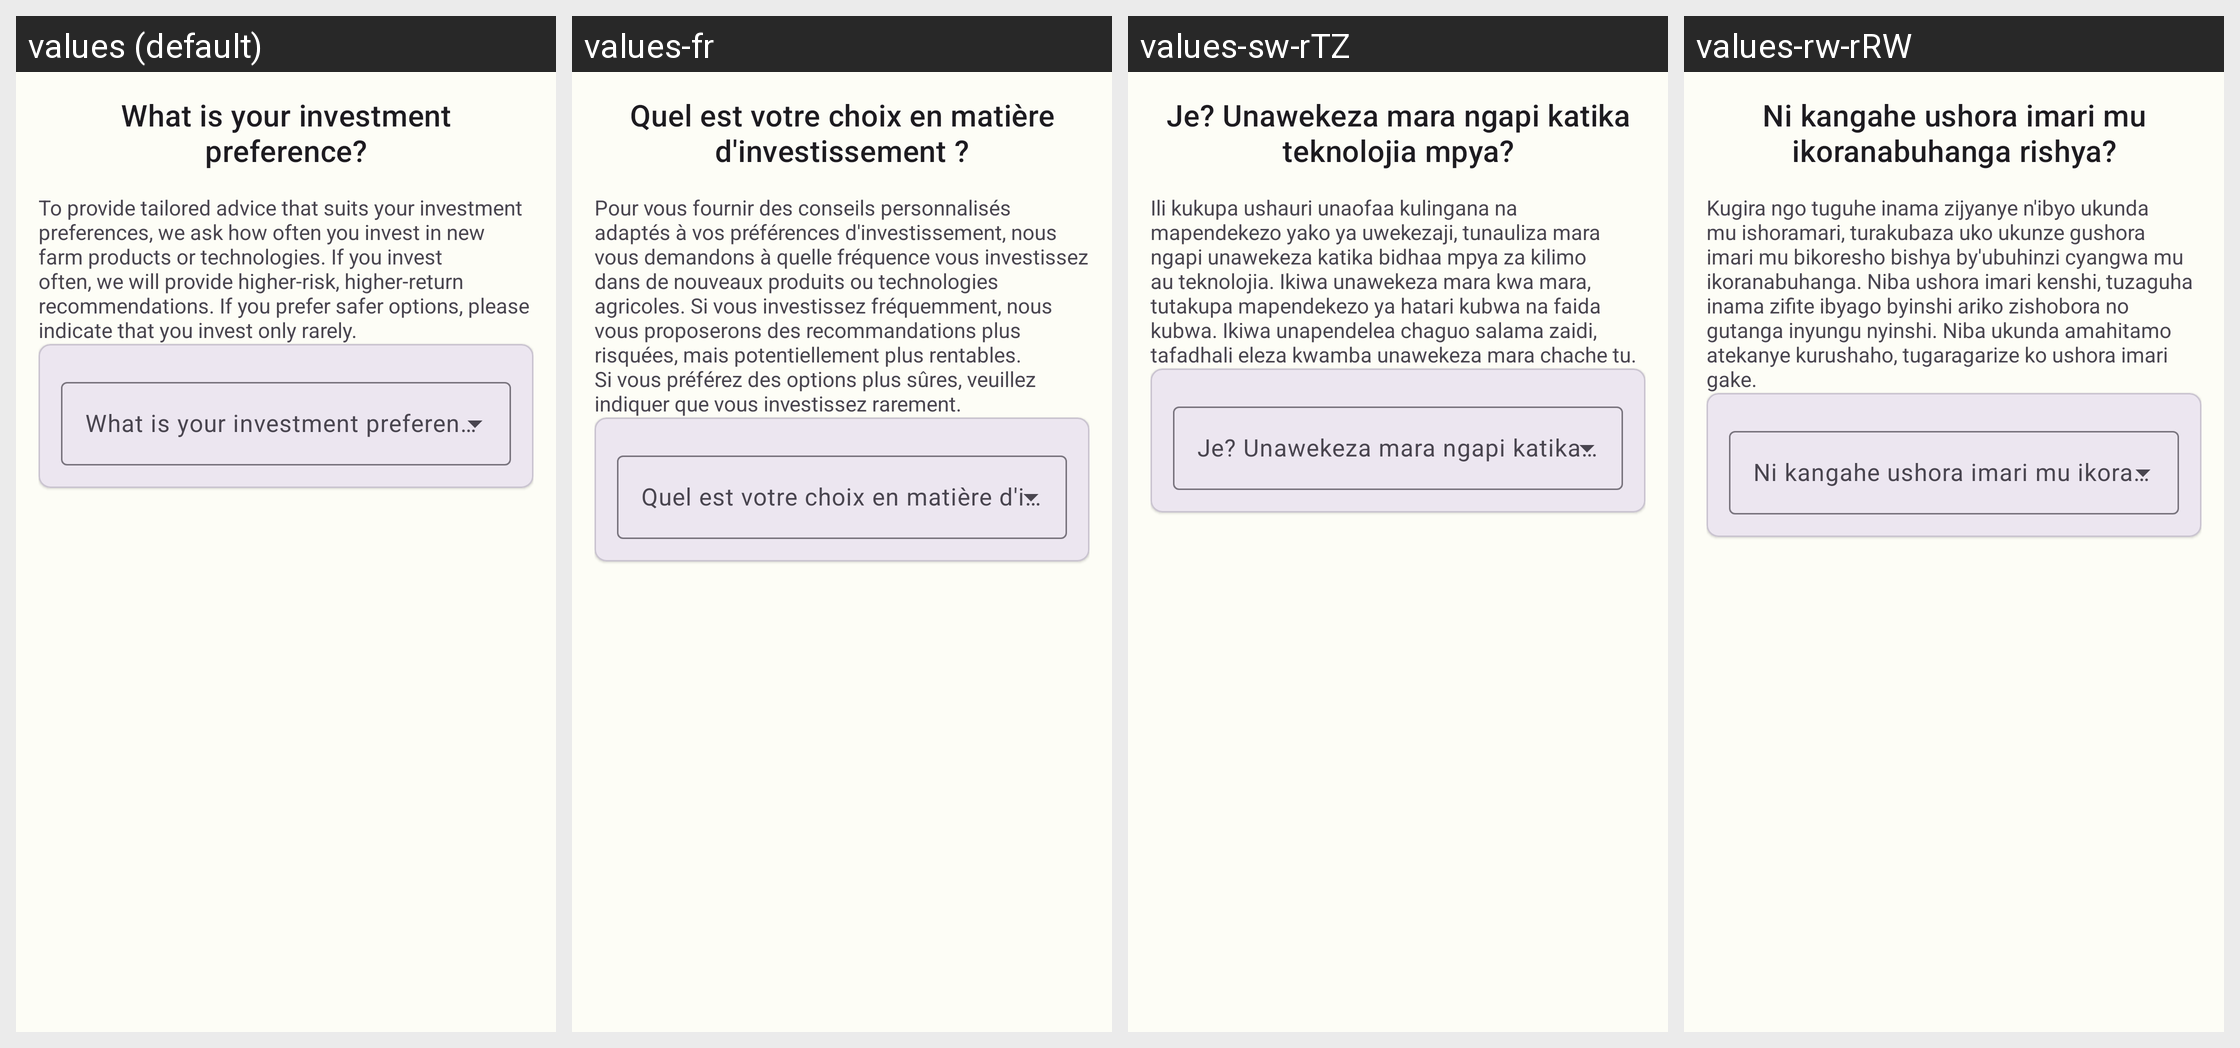

The Android screen above is rendered under several locales of the same app. Produce the string resources it draws, with the default and per-locale values.
Android screen res/layout/fragment_investment_pref.xml rendered under 4 locales, left to right: values (default), values-fr, values-sw-rTZ, values-rw-rRW. Device: Nexus 5 (rendered at 1080×1920; each locale shown at half size, 540×960, under a caption strip naming it); theme Theme.NewAkilimo.
Other locales in the repository, not shown: values-fr-rFR, values-sw-rKE.
Strings drawn on this screen, with the default value and each locale's value (text and hints the layout hard-codes, and strings that could not be matched under every locale, appear in the picture but are not listed):

lbl_investment_pref
  values: What is your investment preference?
  values-fr: Quel est votre choix en matière d'investissement ?
  values-sw-rTZ: Je? Unawekeza mara ngapi katika teknolojia mpya?
  values-rw-rRW: Ni kangahe ushora imari mu ikoranabuhanga rishya?

lbl_investment_pref_sub
  values: To provide tailored advice that suits your investment preferences, we ask how often you invest in new farm products or technologies. If you invest often, we will provide higher-risk, higher-return recommendations. If you prefer safer options, please indicate that you invest only rarely.
  values-fr: Pour vous fournir des conseils personnalisés adaptés à vos préférences d'investissement, nous vous demandons à quelle fréquence vous investissez dans de nouveaux produits ou technologies agricoles. Si vous investissez fréquemment, nous vous proposerons des recommandations plus risquées, mais potentiellement plus rentables. Si vous préférez des options plus sûres, veuillez indiquer que vous …[clipped]
  values-sw-rTZ: Ili kukupa ushauri unaofaa kulingana na mapendekezo yako ya uwekezaji, tunauliza mara ngapi unawekeza katika bidhaa mpya za kilimo au teknolojia. Ikiwa unawekeza mara kwa mara, tutakupa mapendekezo ya hatari kubwa na faida kubwa. Ikiwa unapendelea chaguo salama zaidi, tafadhali eleza kwamba unawekeza mara chache tu.
  values-rw-rRW: Kugira ngo tuguhe inama zijyanye n'ibyo ukunda mu ishoramari, turakubaza uko ukunze gushora imari mu bikoresho bishya by'ubuhinzi cyangwa mu ikoranabuhanga. Niba ushora imari kenshi, tuzaguha inama zifite ibyago byinshi ariko zishobora no gutanga inyungu nyinshi. Niba ukunda amahitamo atekanye kurushaho, tugaragarize ko ushora imari gake.
